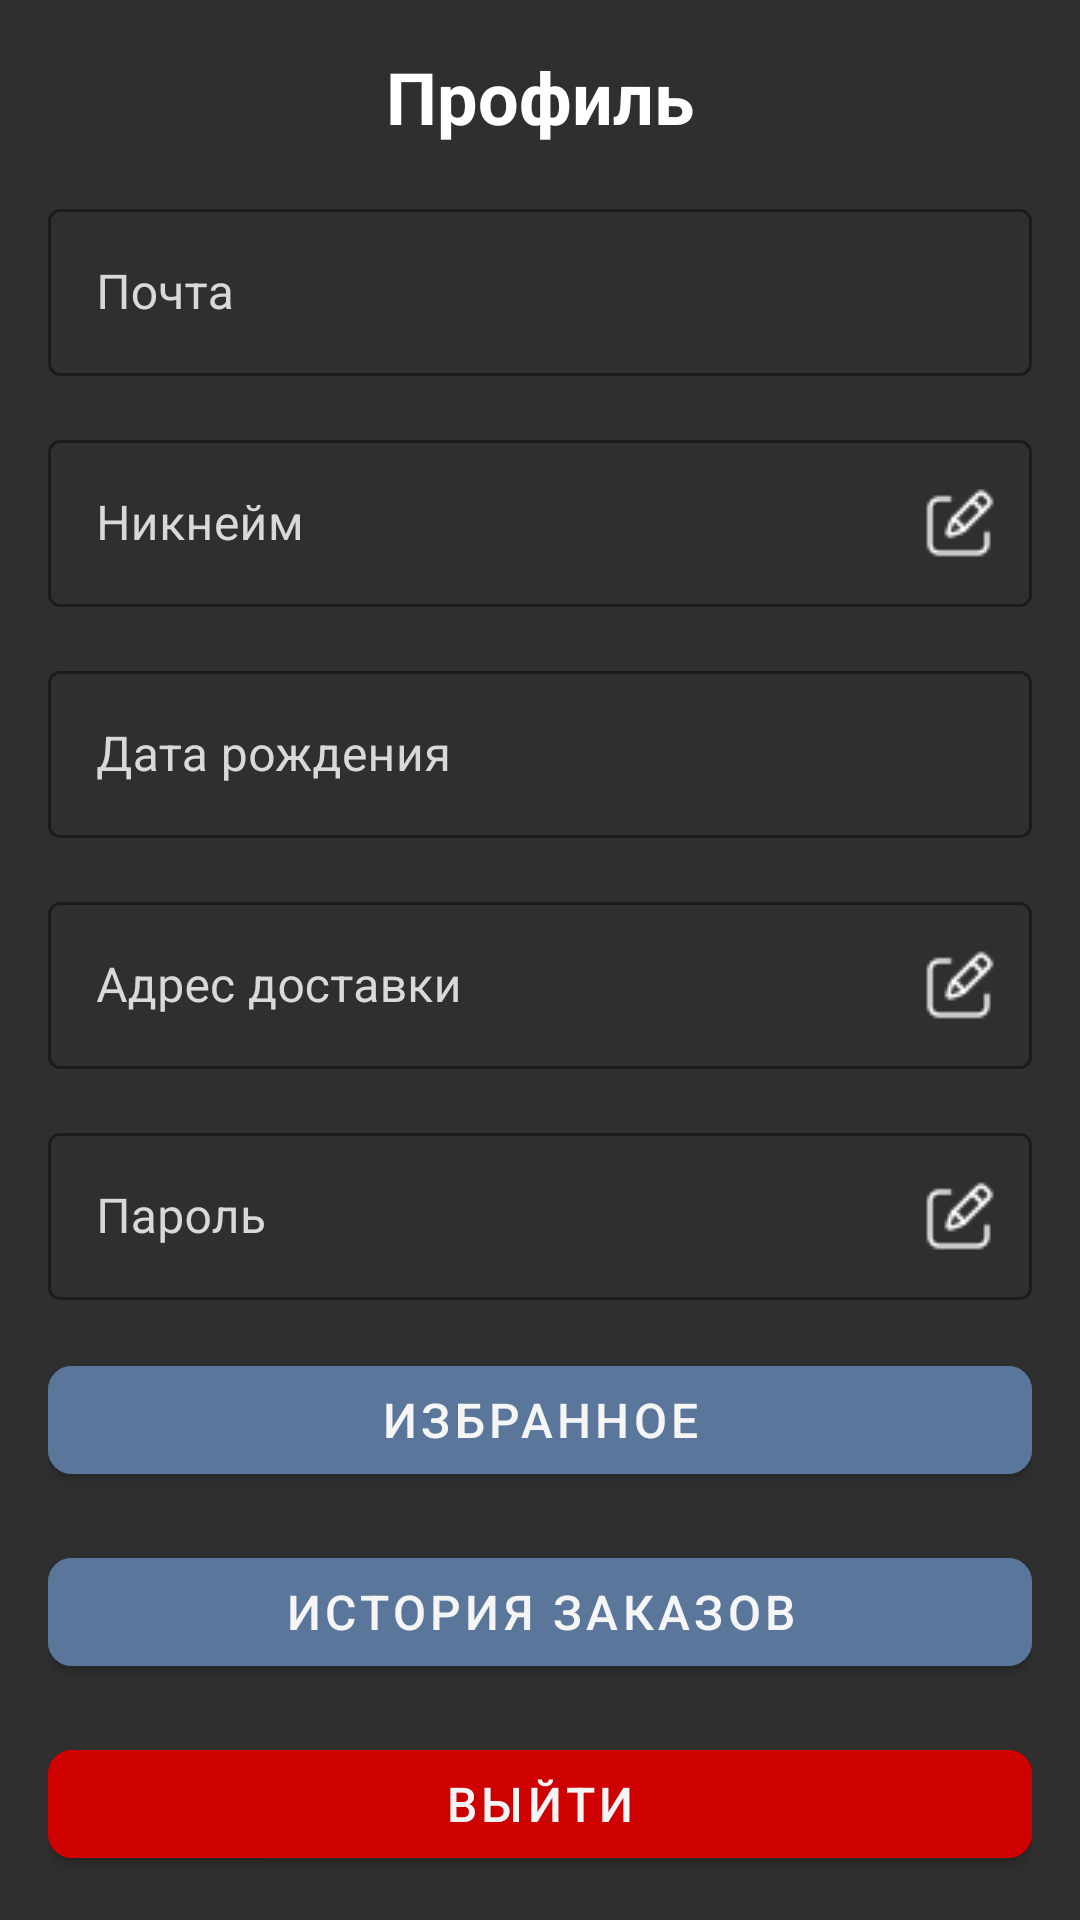

Reconstruct the res/layout file that produces this screen, plus the resources it refers to.
<!-- AndroidManifest.xml: application theme Theme.Factorio -->
<!-- res/layout/activity_user.xml -->
<?xml version="1.0" encoding="utf-8"?>
<androidx.constraintlayout.widget.ConstraintLayout
    xmlns:android="http://schemas.android.com/apk/res/android"
    xmlns:app="http://schemas.android.com/apk/res-auto"
    android:layout_width="match_parent"
    android:layout_height="match_parent"
    android:background="@color/coal_black"
    android:padding="16dp">

    
    <TextView
        android:id="@+id/profile_title"
        android:layout_width="match_parent"
        android:layout_height="wrap_content"
        android:text="Профиль"
        android:textSize="24sp"
        android:textStyle="bold"
        android:textColor="@color/white"
        android:gravity="center"
        android:layout_marginBottom="24dp"
        app:layout_constraintTop_toTopOf="parent"
        app:layout_constraintStart_toStartOf="parent"/>

    
    <com.google.android.material.textfield.TextInputLayout
        android:id="@+id/email_layout"
        style="@style/Widget.MaterialComponents.TextInputLayout.OutlinedBox"
        android:layout_width="match_parent"
        android:layout_height="wrap_content"
        android:layout_marginTop="16dp"
        android:hint="Почта"
        android:textColorHint="@color/smoke_white"
        app:boxStrokeColor="@color/oil_teal"
        app:layout_constraintTop_toBottomOf="@id/profile_title"
        app:layout_constraintStart_toStartOf="parent">

        <com.google.android.material.textfield.TextInputEditText
            android:id="@+id/email_text"
            android:layout_width="match_parent"
            android:layout_height="wrap_content"
            android:text=""
            android:textColor="@color/white"
            android:inputType="textEmailAddress"
            android:enabled="false"
            android:backgroundTint="@color/coal_gray"/>
    </com.google.android.material.textfield.TextInputLayout>

    
    <com.google.android.material.textfield.TextInputLayout
        android:id="@+id/nickname_layout"
        style="@style/Widget.MaterialComponents.TextInputLayout.OutlinedBox"
        android:layout_width="match_parent"
        android:layout_height="wrap_content"
        android:layout_marginTop="16dp"
        android:hint="Никнейм"
        android:textColorHint="@color/smoke_white"
        app:boxStrokeColor="@color/oil_teal"
        app:endIconMode="custom"
        app:endIconDrawable="@drawable/edit_pen"
        app:endIconTint="@color/white"
        app:layout_constraintTop_toBottomOf="@id/email_layout"
        app:layout_constraintStart_toStartOf="parent">

        <com.google.android.material.textfield.TextInputEditText
            android:id="@+id/nickname_text"
            android:layout_width="match_parent"
            android:layout_height="wrap_content"
            android:text=""
            android:textColor="@color/white"
            android:inputType="text"
            android:enabled="false"
            android:backgroundTint="@color/coal_gray" />
    </com.google.android.material.textfield.TextInputLayout>

    
    <com.google.android.material.textfield.TextInputLayout
        android:id="@+id/birth_date_layout"
        style="@style/Widget.MaterialComponents.TextInputLayout.OutlinedBox"
        android:layout_width="match_parent"
        android:layout_height="wrap_content"
        android:layout_marginTop="16dp"
        android:hint="Дата рождения"
        android:textColorHint="@color/smoke_white"
        app:boxStrokeColor="@color/oil_teal"
        app:layout_constraintTop_toBottomOf="@id/nickname_layout"
        app:layout_constraintStart_toStartOf="parent">

        <com.google.android.material.textfield.TextInputEditText
            android:id="@+id/birth_date_text"
            android:layout_width="match_parent"
            android:layout_height="wrap_content"
            android:text=""
            android:textColor="@color/white"
            android:inputType="date"
            android:enabled="false"
            android:backgroundTint="@color/coal_gray"/>
    </com.google.android.material.textfield.TextInputLayout>

    
    <com.google.android.material.textfield.TextInputLayout
        android:id="@+id/address_layout"
        style="@style/Widget.MaterialComponents.TextInputLayout.OutlinedBox"
        android:layout_width="match_parent"
        android:layout_height="wrap_content"
        android:layout_marginTop="16dp"
        app:endIconMode="custom"
        app:endIconDrawable="@drawable/edit_pen"
        app:endIconTint="@color/white"
        app:endIconContentDescription="Изменить адрес доставки"
        android:hint="Адрес доставки"
        android:textColorHint="@color/smoke_white"
        app:boxStrokeColor="@color/oil_teal"
        app:layout_constraintTop_toBottomOf="@id/birth_date_layout"
        app:layout_constraintStart_toStartOf="parent">

        <com.google.android.material.textfield.TextInputEditText
            android:id="@+id/address_text"
            android:layout_width="match_parent"
            android:layout_height="wrap_content"
            android:text=""
            android:textColor="@color/white"
            android:inputType="textPostalAddress"
            android:enabled="false"
            android:backgroundTint="@color/coal_gray"/>
    </com.google.android.material.textfield.TextInputLayout>

    
    <com.google.android.material.textfield.TextInputLayout
        android:id="@+id/password_layout"
        style="@style/Widget.MaterialComponents.TextInputLayout.OutlinedBox"
        android:layout_width="match_parent"
        android:layout_height="wrap_content"
        android:layout_marginTop="16dp"
        android:hint="Пароль"
        android:textColorHint="@color/smoke_white"
        app:boxStrokeColor="@color/oil_teal"
        app:endIconMode="custom"
        app:endIconDrawable="@drawable/edit_pen"
        app:endIconTint="@color/white"
        app:endIconContentDescription="Изменить пароль"
        app:layout_constraintTop_toBottomOf="@id/address_layout"
        app:layout_constraintStart_toStartOf="parent">

        <com.google.android.material.textfield.TextInputEditText
            android:id="@+id/password_text"
            android:layout_width="match_parent"
            android:layout_height="wrap_content"
            android:text=""
            android:textColor="@color/white"
            android:inputType="textPassword"
            android:enabled="false"
            android:backgroundTint="@color/coal_gray"/>
    </com.google.android.material.textfield.TextInputLayout>

    
    <com.google.android.material.button.MaterialButton
        android:id="@+id/favorites_button"
        android:layout_width="match_parent"
        android:layout_height="48dp"
        android:text="Избранное"
        android:textSize="16sp"
        android:textAllCaps="true"
        android:backgroundTint="@color/oil_teal"
        android:layout_marginTop="16dp"
        app:cornerRadius="8dp"
        app:layout_constraintTop_toBottomOf="@id/password_layout"
        app:layout_constraintStart_toStartOf="parent"/>

    
    <com.google.android.material.button.MaterialButton
        android:id="@+id/orders_history_button"
        android:layout_width="match_parent"
        android:layout_height="48dp"
        android:text="История Заказов"
        android:textSize="16sp"
        android:textAllCaps="true"
        android:backgroundTint="@color/oil_teal"
        android:layout_marginTop="16dp"
        app:cornerRadius="8dp"
        app:layout_constraintTop_toBottomOf="@id/favorites_button"
        app:layout_constraintStart_toStartOf="parent"/>

    
    <com.google.android.material.button.MaterialButton
        android:id="@+id/admin_panel_button"
        android:layout_width="match_parent"
        android:layout_height="48dp"
        android:text="Панель Администратора"
        android:textSize="16sp"
        android:textAllCaps="true"
        android:backgroundTint="@color/circuit_green"
        android:layout_marginTop="16dp"
        app:cornerRadius="8dp"
        android:visibility="gone"
        app:layout_constraintTop_toBottomOf="@id/orders_history_button"
        app:layout_constraintStart_toStartOf="parent"/>

    
    <com.google.android.material.button.MaterialButton
        android:id="@+id/logout_button"
        android:layout_width="match_parent"
        android:layout_height="48dp"
        android:text="Выйти"
        android:textSize="16sp"
        android:textAllCaps="true"
        android:backgroundTint="@color/really_red"
        android:layout_marginTop="16dp"
        app:cornerRadius="8dp"
        app:layout_constraintTop_toBottomOf="@id/admin_panel_button"
        app:layout_constraintStart_toStartOf="parent"/>

    
    <com.google.android.material.button.MaterialButton
        android:id="@+id/delete_account_button"
        android:layout_width="match_parent"
        android:layout_height="48dp"
        android:text="Удалить аккаунт"
        android:textSize="16sp"
        android:textAllCaps="true"
        android:backgroundTint="@color/really_red"
        android:layout_marginTop="16dp"
        app:cornerRadius="8dp"
        app:layout_constraintTop_toBottomOf="@id/logout_button"
        app:layout_constraintStart_toStartOf="parent"/>

</androidx.constraintlayout.widget.ConstraintLayout>
<!-- resources referenced by this layout -->
<resources>
  <color name="circuit_green">#4A704A</color>
  <color name="coal_black">#2F2F2F</color>
  <color name="coal_gray">#4A4A4A</color>
  <color name="oil_teal">#5A769A</color>
  <color name="really_red">#CE0000</color>
  <color name="smoke_white">#D9D9D9</color>
  <color name="white">#FFFFFFFF</color>
  <!-- drawable edit_pen: png bitmap (drawable, 614 bytes) -->
  <style name="Theme.Factorio" parent="Base.Theme.Factorio" />
  <style name="Base.Theme.Factorio" parent="Theme.MaterialComponents.NoActionBar">
          
          
          <item name="colorPrimary">@color/copper_light</item>           
          <item name="colorPrimaryVariant">@color/oil_teal</item>        
          <item name="colorOnPrimary">@color/smoke_off_white</item>      
          <item name="colorSecondary">@color/circuit_lime</item>         
          <item name="colorSecondaryVariant">@color/stone_light</item>   
          <item name="colorOnSecondary">@color/coal_gray</item>          
          <item name="android:colorBackground">@color/light_steel</item> 
          <item name="colorSurface">@color/smoke_off_white</item>        
          <item name="colorOnSurface">@color/iron_silver</item>          
          <item name="colorError">@color/hazard_orange</item>            
          <item name="colorOnError">@color/smoke_off_white</item>        
          <item name="android:textColor">@color/iron_silver</item>       
          <item name="android:textColorHint">@color/coal_gray</item>     
      </style>
  <color name="copper_light">#D68A59</color>
  <color name="smoke_off_white">#F5F5F5</color>
  <color name="circuit_lime">#7A9A7A</color>
  <color name="stone_light">#E0D8C3</color>
  <color name="light_steel">#FFFFFF</color>
  <color name="iron_silver">#8A9396</color>
  <color name="hazard_orange">#FF9800</color>
</resources>
